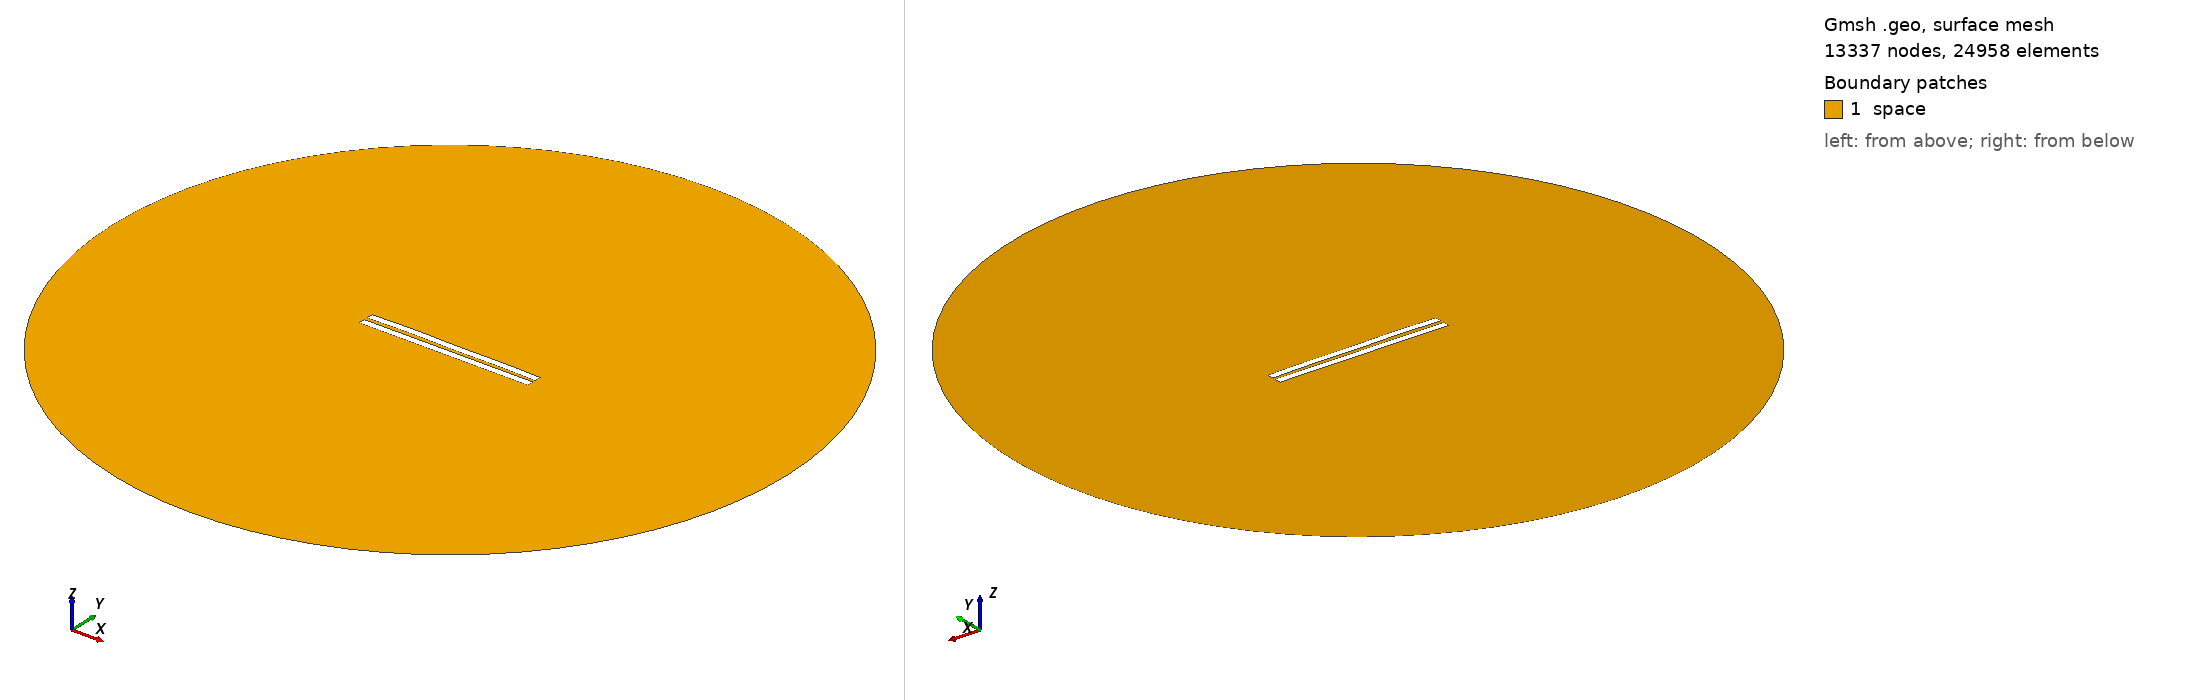

Gmsh geometry script, surface-meshed: 13337 nodes, 24958 surface elements. Boundary patches (legend numbers): 1 space. Left view from above one corner, right view from below the opposite corner. Legend entries are the model's physical surfaces. The drawing asked Gmsh for element sizes between 1% and 20% of the model's largest extent; the script's own settings can give other sizes.

=== 2120.geo (drawn) ===
//---------------------------------------
// Geometry kernel
//---------------------------------------

SetFactory("OpenCASCADE");



//---------------------------------------
// Parameters of the geometry
//---------------------------------------

// Overetch of the upper plate
overetch = 0.0;

// Distance between the plates
distance = 2.25;

// Discretization over the x axis (for the deformation)
nx = 50; 

// Length of the plate
L = 100 - overetch; 

// Number of modes
n = 4; 

// 1st mode coefficient
coeff(1) = -0.075;
beta(1) = 0.596864 * 3.1415926535 / L;

// 2nd mode coefficient
coeff(2) = 0.15;
beta(2) = 1.49418 * 3.1415926535 / L;

// 3rd mode coefficient
coeff(3) = 0.07499999999999998;
beta(3) = 2.50025 * 3.1415926535 / L;

// 4th mode coefficient
coeff(4) = 0.15;
beta(4) = 3.49999 * 3.1415926535 / L;



//---------------------------------------
// Upper plate (deformed rectangle)
//---------------------------------------

// Coordiantes of the upper plate
xmin = -50;
xmax = 50 - overetch;

// Height of the upper plate
yheight = 4 - 2 * overetch;

// Indexes of the points
UpperID[] = {};
LowerID[] = {};
LeftID[] = {};
RightID[] = {};

// Point index
p = 1;

// Horizontal edges
For i In {1:nx}
    x = xmin + (i-1)*(xmax - xmin)/(nx-1);

    y_bottom = distance / 2 + overetch;
    For j In {1:n}
        C = (Cosh(beta(j)*L) + Cos(beta(j)*L)) / (Sinh(beta(j)*L) + Sin(beta(j)*L));
        y_bottom  = y_bottom + coeff(j) * (Cosh(beta(j)*(x+50)) - Cos(beta(j)*(x+50)) - C * (Sinh(beta(j)*(x+50)) - Sin(beta(j)*(x+50))));
    EndFor

    y_top = y_bottom + yheight;

    Point(p) = {x, y_top, 0, 1.0};
    UpperID[i] = p;
    p = p + 1;

    Point(p) = {x, y_bottom, 0, 1.0};
    LowerID[i] = p;
    p = p + 1;
EndFor

// Create point lists
UpperPts[] = {}; LowerPts[] = {};
For i In {1:nx}
  UpperPts[] += {UpperID[i]};
  LowerPts[] += {LowerID[i]};
EndFor

// Build splines
Spline(1) = {UpperPts[]};
Spline(2) = {LowerPts[]};
Line(3) = {LowerPts[nx-1], UpperPts[nx-1]};
Line(4) = {LowerPts[0], UpperPts[0]};

// Build the plane surface
Curve Loop(1) = {2, 3, -1, -4};
Plane Surface(1) = {1};



//---------------------------------------
// Lower plate (rectangle)
//---------------------------------------

// Vertices
Point(1001) = {-50, -1, 0, 1.0};
Point(1002) = { 50, -1, 0, 1.0};
Point(1003) = { 50,  -5, 0, 1.0};
Point(1004) = {-50,  -5, 0, 1.0};

// Edges
Line(5) = {1001, 1002};
Line(6) = {1002, 1003};
Line(7) = {1003, 1004};
Line(8) = {1004, 1001};

// Plane surface
Line Loop(2) = {5, 6, 7, 8};
Plane Surface(2) = {2}; 



//---------------------------------------
// Outer (fictious) boundary
//---------------------------------------

// Points
Point(1005) = {0, 0, 0};       // Center
Point(1006) = {200, 0, 0};     // Start point
Point(1007) = {0, 200, 0};     // 90 degrees
Point(1008) = {-200, 0, 0};    // 180 degrees
Point(1009) = {0, -200, 0};    // 270 degrees

// Circle arcs (each needs start, center, end)
Circle(9) = {1006, 1005, 1007};
Circle(10) = {1007, 1005, 1008};
Circle(11) = {1008, 1005, 1009};
Circle(12) = {1009, 1005, 1006};

// Plane surface for the entire domain
Curve Loop(3) = {9, 10, 11, 12};
Surface(3) = {3};

// Subtract the plates from the whole domain to obtain the actual domain where we want to solve the equations
BooleanDifference{ Surface{3}; Delete; }{ Surface{1}; Surface{2}; Delete; }




//---------------------------------------
// Transfinite Lines/Curves
//---------------------------------------

// Set the number of points on the boundaries
r = 7;

// Plates
Transfinite Curve {1, 2} = 50*r Using Progression 1;
Transfinite Curve {3, 4} = 2*r Using Progression 1;
Transfinite Line {5, 7} = 50*r Using Progression 1;
Transfinite Line {6, 8} = 2*r Using Progression 1;

// Outer boundary
Transfinite Line {9, 10, 11, 12} = 20 Using Progression 1;



//---------------------------------------
// Physical groups
//---------------------------------------                

// Physical curves (boundaries)
Physical Line("force_segment", 10) = {2};
Physical Line("upper_plate", 11) = {1, 3, 4};
Physical Line("lower_plate", 12) = {5, 6, 7, 8};
Physical Line("boundary", 20) = {9, 10, 11, 12};

// Physical Surfaces
Physical Surface("space", 30) = {3};



//---------------------------------------
// 6. Generate the Mesh
//---------------------------------------

// 2D mesh generation
Mesh 2;
